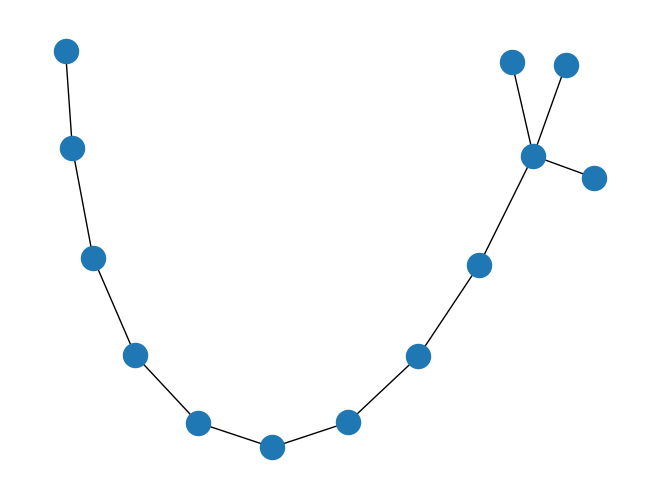

Write the Python code that produced this figure.
"""
===========
Print Graph
===========

Example subclass of the Graph class.
"""

import matplotlib.pyplot as plt
import networkx as nx
from networkx import Graph


class PrintGraph(Graph):
    """
    Example subclass of the Graph class.

    Prints activity log to file or standard output.
    """

    def __init__(self, data=None, name="", file=None, **attr):
        Graph.__init__(self, data=data, name=name, **attr)
        if file is None:
            import sys

            self.fh = sys.stdout
        else:
            self.fh = open(file, "w")

    def add_node(self, n, attr_dict=None, **attr):
        Graph.add_node(self, n, attr_dict=attr_dict, **attr)
        self.fh.write(f"Add node: {n}\n")

    def add_nodes_from(self, nodes, **attr):
        for n in nodes:
            self.add_node(n, **attr)

    def remove_node(self, n):
        Graph.remove_node(self, n)
        self.fh.write(f"Remove node: {n}\n")

    def remove_nodes_from(self, nodes):
        for n in nodes:
            self.remove_node(n)

    def add_edge(self, u, v, attr_dict=None, **attr):
        Graph.add_edge(self, u, v, attr_dict=attr_dict, **attr)
        self.fh.write(f"Add edge: {u}-{v}\n")

    def add_edges_from(self, ebunch, attr_dict=None, **attr):
        for e in ebunch:
            u, v = e[0:2]
            self.add_edge(u, v, attr_dict=attr_dict, **attr)

    def remove_edge(self, u, v):
        Graph.remove_edge(self, u, v)
        self.fh.write(f"Remove edge: {u}-{v}\n")

    def remove_edges_from(self, ebunch):
        for e in ebunch:
            u, v = e[0:2]
            self.remove_edge(u, v)

    def clear(self):
        Graph.clear(self)
        self.fh.write("Clear graph\n")


G = PrintGraph()
G.add_node("foo")
G.add_nodes_from("bar", weight=8)
G.remove_node("b")
G.remove_nodes_from("ar")
print("Nodes in G: ", G.nodes(data=True))
G.add_edge(0, 1, weight=10)
print("Edges in G: ", G.edges(data=True))
G.remove_edge(0, 1)
G.add_edges_from(zip(range(0, 3), range(1, 4)), weight=10)
print("Edges in G: ", G.edges(data=True))
G.remove_edges_from(zip(range(0, 3), range(1, 4)))
print("Edges in G: ", G.edges(data=True))

G = PrintGraph()
nx.add_path(G, range(10))
nx.add_star(G, range(9, 13))
nx.draw(G)
plt.show()
